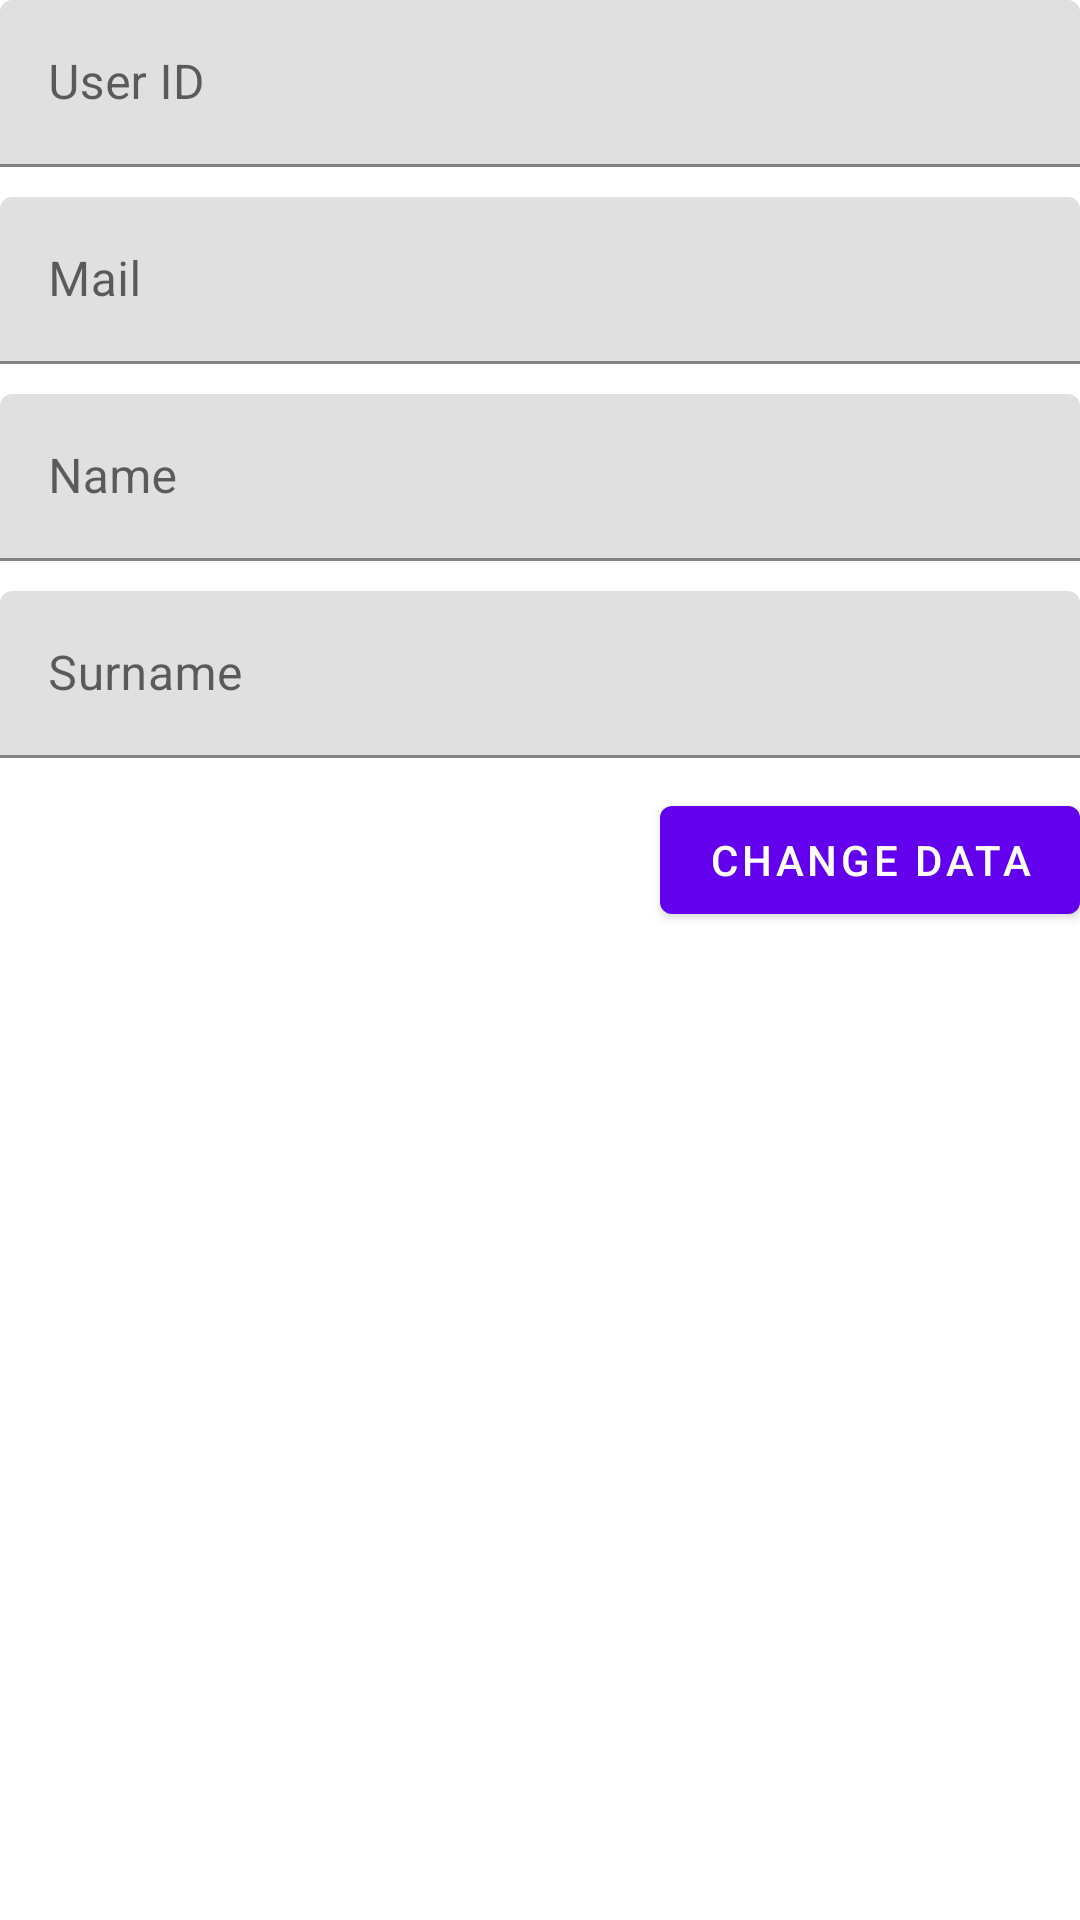

Layout XML and referenced resources for this Android screen:
<!-- AndroidManifest.xml: application theme Theme.ExampleApp -->
<!-- res/layout/fragment_user_data.xml -->
<?xml version="1.0" encoding="utf-8"?>
<LinearLayout xmlns:android="http://schemas.android.com/apk/res/android"
    xmlns:tools="http://schemas.android.com/tools"
    android:layout_width="match_parent"
    android:layout_height="wrap_content"
    android:layout_margin="15dp"
    android:orientation="vertical"
    tools:context="com.example.app.components.UserDataFragment">

    <com.google.android.material.textfield.TextInputLayout
        android:layout_width="match_parent"
        android:layout_height="wrap_content"
        android:layout_marginBottom="10dp"
        android:hint="User ID">

        <com.google.android.material.textfield.TextInputEditText
            android:id="@+id/user_data_user_id"
            android:layout_width="match_parent"
            android:layout_height="wrap_content"
            android:editable="false"
            />

    </com.google.android.material.textfield.TextInputLayout>

    <com.google.android.material.textfield.TextInputLayout
        android:layout_width="match_parent"
        android:layout_height="wrap_content"
        android:layout_marginBottom="10dp"
        android:hint="Mail">

        <com.google.android.material.textfield.TextInputEditText
            android:id="@+id/user_data_user_email"
            android:layout_width="match_parent"
            android:layout_height="wrap_content"
            android:editable="false"/>

    </com.google.android.material.textfield.TextInputLayout>

    <com.google.android.material.textfield.TextInputLayout
        android:layout_width="match_parent"
        android:layout_height="wrap_content"
        android:layout_marginBottom="10dp"
        android:hint="Name">

        <com.google.android.material.textfield.TextInputEditText
            android:id="@+id/user_data_user_name"
            android:layout_width="match_parent"
            android:layout_height="wrap_content" />

    </com.google.android.material.textfield.TextInputLayout>

    <com.google.android.material.textfield.TextInputLayout
        android:layout_width="match_parent"
        android:layout_height="wrap_content"
        android:layout_marginBottom="10dp"
        android:hint="Surname">

        <com.google.android.material.textfield.TextInputEditText
            android:id="@+id/user_data_user_surname"
            android:layout_width="match_parent"
            android:layout_height="wrap_content" />

    </com.google.android.material.textfield.TextInputLayout>

    <RelativeLayout
        android:layout_width="match_parent"
        android:layout_height="wrap_content">

        <com.google.android.material.button.MaterialButton
            android:id="@+id/button_change_user_data"
            style="@style/Widget.ExampleApp.Button"
            android:layout_width="wrap_content"
            android:layout_height="wrap_content"
            android:layout_alignParentEnd="true"
            android:layout_alignParentRight="true"
            android:text="@string/button_change_userdata" />

    </RelativeLayout>




</LinearLayout>
<!-- resources referenced by this layout -->
<resources>
  <string name="button_change_userdata">Change Data</string>
  <style name="Widget.ExampleApp.Button" parent="Widget.MaterialComponents.Button">
      </style>
  <style name="Theme.ExampleApp" parent="Theme.MaterialComponents.Light.NoActionBar">
          
          <item name="colorPrimary">@color/colorPrimary</item>
          <item name="colorPrimaryDark">@color/colorPrimaryDark</item>
          <item name="colorAccent">@color/colorAccent</item>
          <item name="android:windowLightStatusBar" tools:targetApi="m">true</item>
      </style>
  <color name="colorPrimary">#6200EE</color>
  <color name="colorPrimaryDark">#DADCE0</color>
  <color name="colorAccent">#E0E0E0</color>
</resources>
